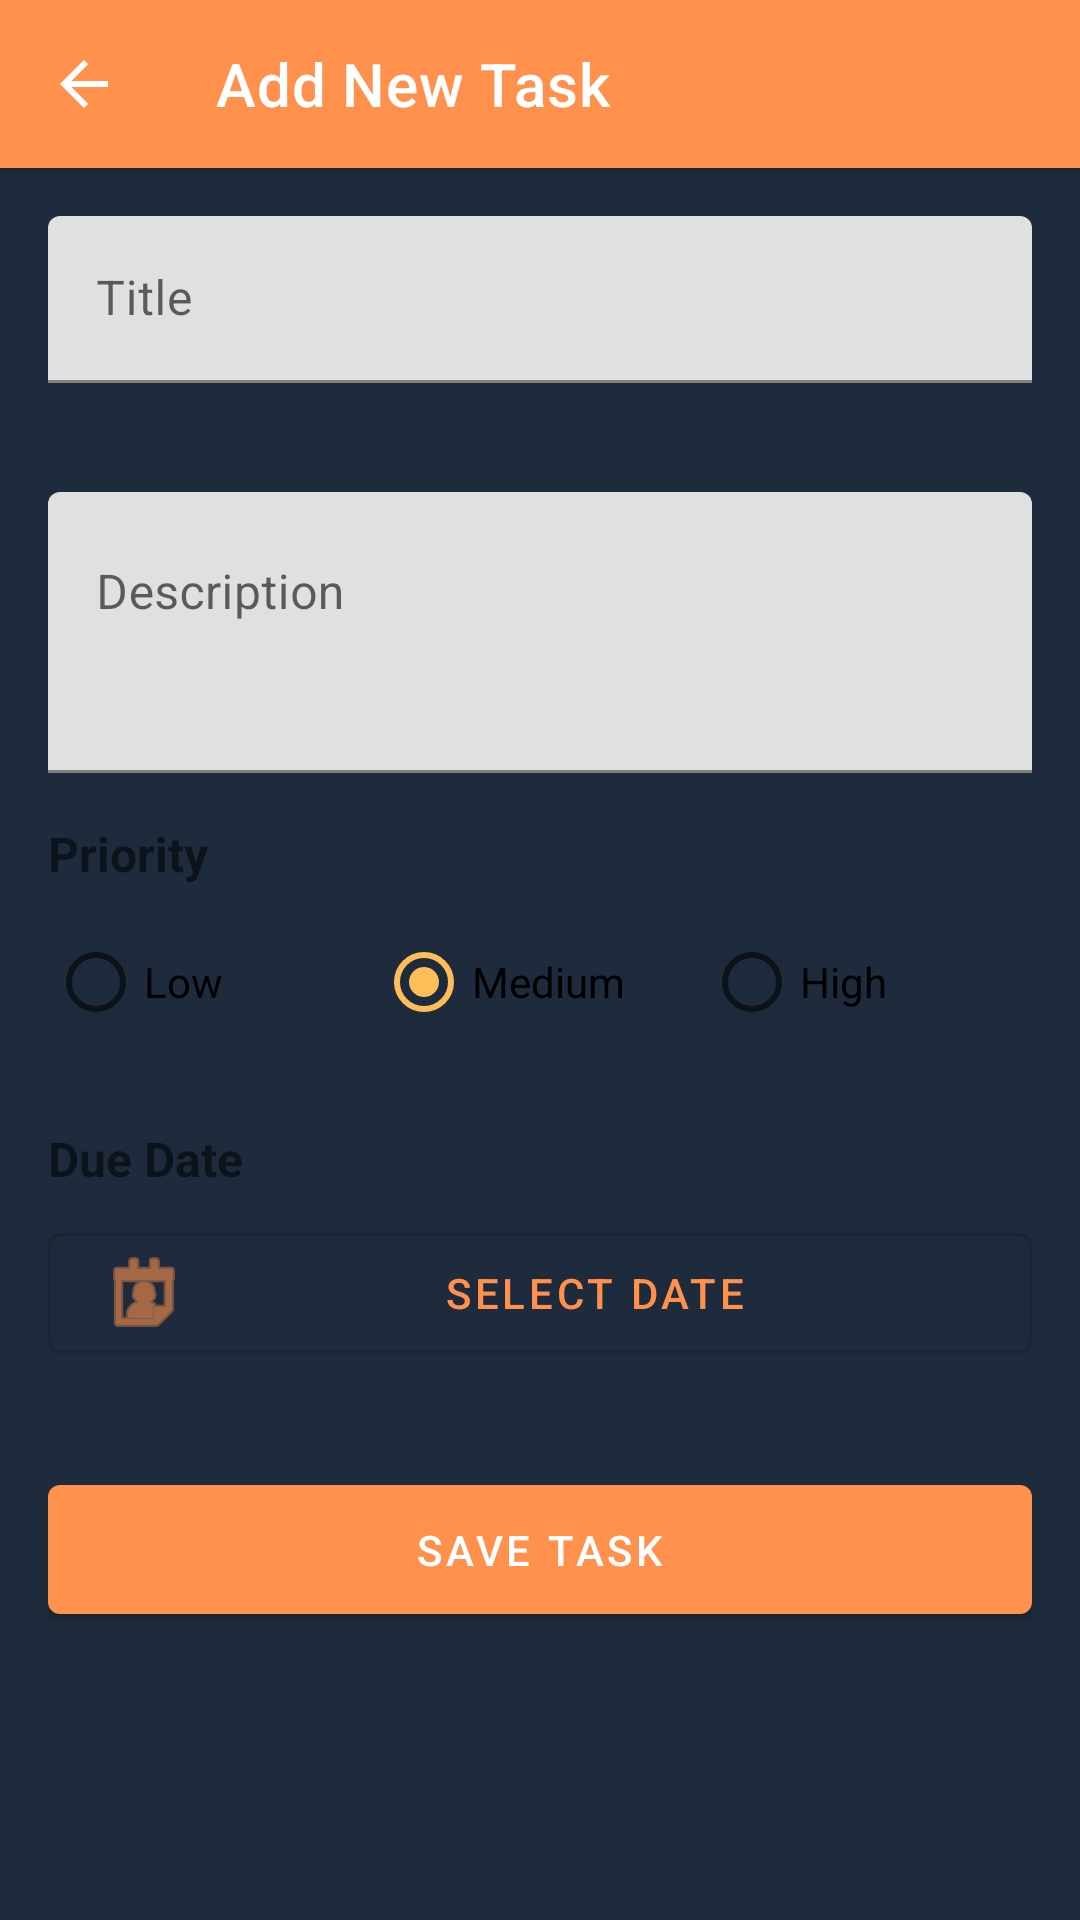

Write the Android layout XML for this screen, with the resource values it uses.
<!-- AndroidManifest.xml: application theme Theme.MyToDo -->
<!-- res/layout/activity_add_task.xml -->
<?xml version="1.0" encoding="utf-8"?>
<androidx.coordinatorlayout.widget.CoordinatorLayout xmlns:android="http://schemas.android.com/apk/res/android"
    xmlns:app="http://schemas.android.com/apk/res-auto"
    xmlns:tools="http://schemas.android.com/tools"
    android:layout_width="match_parent"
    android:layout_height="match_parent"
    tools:context=".AddTaskActivity">

    <com.google.android.material.appbar.AppBarLayout
        android:layout_width="match_parent"
        android:layout_height="wrap_content"
        android:theme="@style/ThemeOverlay.MaterialComponents.Dark.ActionBar">

        <com.google.android.material.appbar.MaterialToolbar
            android:id="@+id/toolbar_add_task"
            android:layout_width="match_parent"
            android:layout_height="?attr/actionBarSize"
            android:background="?attr/colorPrimary"
            app:title="@string/add_new_task"
            app:navigationIcon="?attr/homeAsUpIndicator" />

    </com.google.android.material.appbar.AppBarLayout>

    <androidx.core.widget.NestedScrollView
        android:layout_width="match_parent"
        android:layout_height="match_parent"
        app:layout_behavior="@string/appbar_scrolling_view_behavior">

        <LinearLayout
            android:layout_width="match_parent"
            android:layout_height="wrap_content"
            android:orientation="vertical"
            android:padding="16dp">

            <com.google.android.material.textfield.TextInputLayout
                android:layout_width="match_parent"
                android:layout_height="wrap_content"
                android:layout_marginBottom="16dp"
                app:errorEnabled="true">

                <com.google.android.material.textfield.TextInputEditText
                    android:id="@+id/edit_text_title"
                    android:layout_width="match_parent"
                    android:layout_height="wrap_content"
                    android:hint="@string/title"
                    android:inputType="textCapSentences" />
            </com.google.android.material.textfield.TextInputLayout>

            <com.google.android.material.textfield.TextInputLayout
                android:layout_width="match_parent"
                android:layout_height="wrap_content"
                android:layout_marginBottom="16dp">

                <com.google.android.material.textfield.TextInputEditText
                    android:id="@+id/edit_text_description"
                    android:layout_width="match_parent"
                    android:layout_height="wrap_content"
                    android:hint="@string/description"
                    android:gravity="top"
                    android:inputType="textMultiLine"
                    android:lines="3" />
            </com.google.android.material.textfield.TextInputLayout>

            <TextView
                android:layout_width="wrap_content"
                android:layout_height="wrap_content"
                android:text="@string/priority"
                android:textSize="16sp"
                android:textStyle="bold"
                android:layout_marginBottom="8dp"/>

            <RadioGroup
                android:id="@+id/radio_group_priority"
                android:layout_width="match_parent"
                android:layout_height="wrap_content"
                android:orientation="horizontal"
                android:layout_marginBottom="24dp">

                <RadioButton
                    android:id="@+id/radio_low"
                    android:layout_width="0dp"
                    android:layout_height="wrap_content"
                    android:layout_weight="1"
                    android:text="@string/low" />

                <RadioButton
                    android:id="@+id/radio_medium"
                    android:layout_width="0dp"
                    android:layout_height="wrap_content"
                    android:layout_weight="1"
                    android:text="@string/medium"
                    android:checked="true"/>

                <RadioButton
                    android:id="@+id/radio_high"
                    android:layout_width="0dp"
                    android:layout_height="wrap_content"
                    android:layout_weight="1"
                    android:text="@string/high" />
            </RadioGroup>

            <TextView
                android:layout_width="wrap_content"
                android:layout_height="wrap_content"
                android:text="@string/due_date"
                android:textSize="16sp"
                android:textStyle="bold"
                android:layout_marginBottom="8dp"/>

            <com.google.android.material.button.MaterialButton
                android:id="@+id/button_pick_date"
                style="@style/Widget.MaterialComponents.Button.OutlinedButton"
                android:layout_width="match_parent"
                android:layout_height="wrap_content"
                android:text="@string/select_date"
                android:layout_marginBottom="32dp"
                app:icon="@android:drawable/ic_menu_my_calendar"/>

            <com.google.android.material.button.MaterialButton
                android:id="@+id/button_save_task"
                android:layout_width="match_parent"
                android:layout_height="wrap_content"
                android:text="@string/save_task"
                android:padding="12dp" />

        </LinearLayout>
    </androidx.core.widget.NestedScrollView>

</androidx.coordinatorlayout.widget.CoordinatorLayout>
<!-- resources referenced by this layout -->
<resources>
  <string name="add_new_task">Add New Task</string>
  <string name="description">Description</string>
  <string name="due_date">Due Date</string>
  <string name="high">High</string>
  <string name="low">Low</string>
  <string name="medium">Medium</string>
  <string name="priority">Priority</string>
  <string name="save_task">Save Task</string>
  <string name="select_date">Select Date</string>
  <string name="title">Title</string>
  <style name="Theme.MyToDo" parent="Theme.MaterialComponents.DayNight.NoActionBar">
          
          <item name="colorPrimary">@color/primaryColor</item>
          <item name="colorPrimaryVariant">@color/primaryDarkColor</item>
          <item name="colorOnPrimary">@color/white</item>
  
          
          <item name="colorSecondary">@color/primaryLightColor</item>
          <item name="colorSecondaryVariant">@color/primaryDarkColor</item>
          <item name="colorOnSecondary">@color/secondaryColor</item>
  
          
          <item name="android:statusBarColor">@color/secondaryDarkColor</item>
          <item name="android:windowLightStatusBar">false</item>
  
          
          <item name="android:windowBackground">@color/secondaryColor</item>
          <item name="editTextStyle">@style/Widget.MaterialComponents.TextInputLayout.OutlinedBox</item>
      </style>
  <color name="primaryColor">#FF914D</color>
  <color name="primaryDarkColor">#E67E22</color>
  <color name="white">#FFFFFFFF</color>
  <color name="primaryLightColor">#FFBD59</color>
  <color name="secondaryColor">#1E2B3C</color>
  <color name="secondaryDarkColor">#0F172A</color>
</resources>
